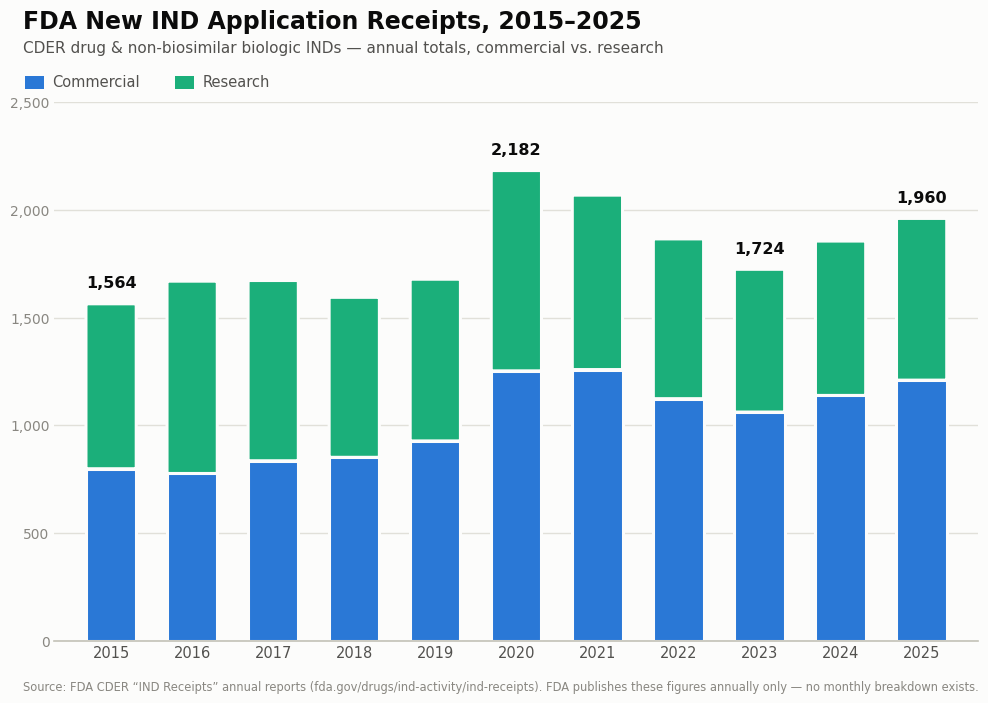

This figure's Python source: (Note: this script raises an exception after producing the figure.)
import matplotlib
matplotlib.use("Agg")
import matplotlib.pyplot as plt
import matplotlib.font_manager as fm
from matplotlib.patches import FancyBboxPatch, Rectangle

plt.rcParams["font.family"] = "sans-serif"
plt.rcParams["font.sans-serif"] = ["DejaVu Sans", "Arial", "Helvetica"]

# ---- palette (references/palette.md) ----
SURFACE = "#fcfcfb"
INK_PRIMARY = "#0b0b0b"
INK_SECONDARY = "#52514e"
INK_MUTED = "#898781"
GRID = "#e1e0d9"
BASELINE = "#c3c2b7"
BLUE = "#2a78d6"    # categorical slot 1 -> Commercial
AQUA = "#1baf7a"    # categorical slot 2 -> Research

years = list(range(2015, 2026))
commercial = [799, 777, 836, 852, 928, 1253, 1259, 1124, 1062, 1139, 1210]
research   = [765, 892, 836, 742, 750, 929, 809, 741, 662, 716, 750]
total = [c + r for c, r in zip(commercial, research)]

highlight_years = {2015, 2020, 2023, 2025}  # start, COVID peak, trough, latest

fig, ax = plt.subplots(figsize=(10.5, 7), dpi=200)
fig.patch.set_facecolor(SURFACE)
ax.set_facecolor(SURFACE)

bar_w = 0.62
gap_lw = 2.2  # surface-color gap between stacked segments, in points

# gridlines first (recessive, behind bars)
y_ticks = [0, 500, 1000, 1500, 2000, 2500]
for yt in y_ticks:
    ax.axhline(yt, color=GRID, linewidth=1, zorder=0)

x = list(range(len(years)))

for i, (xi, c, r) in enumerate(zip(x, commercial, research)):
    # bottom segment: Commercial (square at baseline)
    ax.add_patch(Rectangle(
        (xi - bar_w / 2, 0), bar_w, c,
        facecolor=BLUE, edgecolor=SURFACE, linewidth=gap_lw, zorder=2,
    ))
    # top segment: Research, rounded data-end
    ax.add_patch(FancyBboxPatch(
        (xi - bar_w / 2, c), bar_w, r,
        boxstyle=f"round,pad=0,rounding_size=0.05",
        facecolor=AQUA, edgecolor=SURFACE, linewidth=gap_lw, zorder=2,
        mutation_aspect=1,
    ))

# selective direct labels: total, only at the story beats
for xi, yr, t in zip(x, years, total):
    if yr in highlight_years:
        ax.text(xi, t + 60, f"{t:,}", ha="center", va="bottom",
                 fontsize=11.5, color=INK_PRIMARY, fontweight="bold", zorder=3)

ax.set_xlim(-0.7, len(years) - 0.3)
ax.set_ylim(0, 2500)

ax.set_xticks(x)
ax.set_xticklabels([str(y) for y in years], fontsize=10.5, color=INK_SECONDARY)

ax.set_yticks(y_ticks)
ax.set_yticklabels([f"{v:,}" for v in y_ticks], fontsize=10, color=INK_MUTED)

# baseline / axis
ax.spines["bottom"].set_color(BASELINE)
ax.spines["bottom"].set_linewidth(1.2)
ax.spines["left"].set_visible(False)
ax.spines["top"].set_visible(False)
ax.spines["right"].set_visible(False)
ax.tick_params(axis="both", length=0)

# title / subtitle
fig.text(0.06, 0.965, "FDA New IND Application Receipts, 2015–2025",
          fontsize=17, fontweight="bold", color=INK_PRIMARY, ha="left")
fig.text(0.06, 0.93,
          "CDER drug & non-biosimilar biologic INDs — annual totals, commercial vs. research",
          fontsize=11, color=INK_SECONDARY, ha="left")

# legend (always present for 2+ series)
legend_y = 0.885
fig.patches.append(Rectangle((0.062, legend_y - 0.006), 0.018, 0.018,
                              transform=fig.transFigure, facecolor=BLUE,
                              edgecolor="none"))
fig.text(0.088, legend_y + 0.003, "Commercial", fontsize=10.5, color=INK_SECONDARY, va="center")
fig.patches.append(Rectangle((0.205, legend_y - 0.006), 0.018, 0.018,
                              transform=fig.transFigure, facecolor=AQUA,
                              edgecolor="none"))
fig.text(0.231, legend_y + 0.003, "Research", fontsize=10.5, color=INK_SECONDARY, va="center")

# footnote / source
fig.text(0.06, 0.02,
         "Source: FDA CDER “IND Receipts” annual reports (fda.gov/drugs/ind-activity/ind-receipts). "
         "FDA publishes these figures annually only — no monthly breakdown exists.",
         fontsize=8.3, color=INK_MUTED, ha="left")

plt.subplots_adjust(left=0.09, right=0.97, top=0.86, bottom=0.09)

out_path = "/tmp/claude-0/-root-project/4b9721b7-cd29-484a-8f31-9e921828c338/scratchpad/fda-ind-trends/fda_ind_receipts_2015_2025.png"
fig.savefig(out_path, facecolor=SURFACE)
print("saved", out_path)
